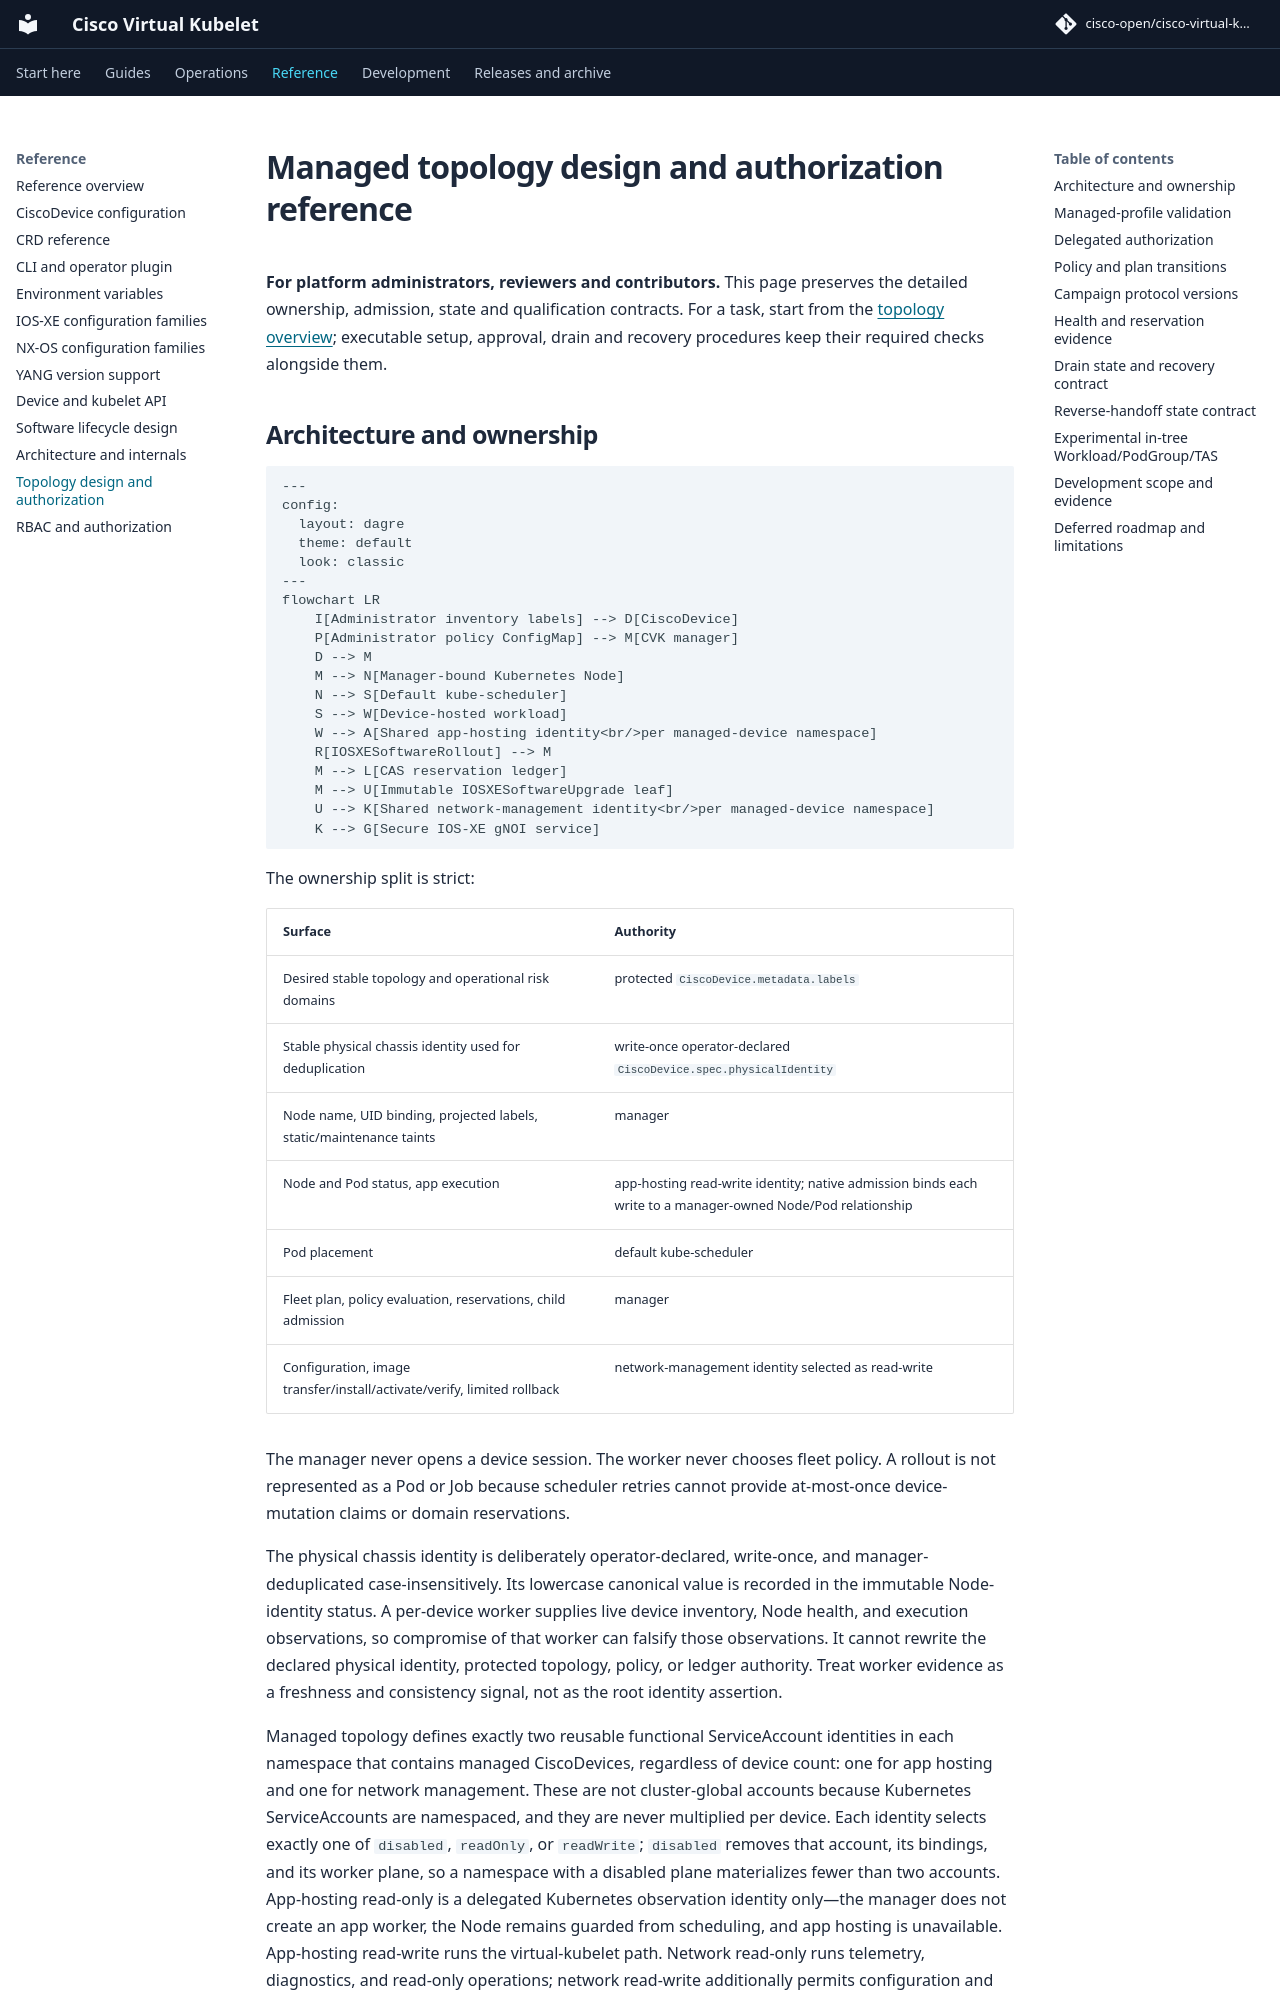

repository: cisco-open/cisco-virtual-kubelet · page: docs/topology-reference/index.html · generator: mkdocs

# Managed topology design and authorization reference

**For platform administrators, reviewers and contributors.** This page preserves
the detailed ownership, admission, state and qualification contracts. For a task,
start from the [topology overview](topology-awareness.md); executable setup,
approval, drain and recovery procedures keep their required checks alongside them.

## Architecture and ownership

```mermaid
---
config:
  layout: dagre
  theme: default
  look: classic
---
flowchart LR
    I[Administrator inventory labels] --> D[CiscoDevice]
    P[Administrator policy ConfigMap] --> M[CVK manager]
    D --> M
    M --> N[Manager-bound Kubernetes Node]
    N --> S[Default kube-scheduler]
    S --> W[Device-hosted workload]
    W --> A[Shared app-hosting identity<br/>per managed-device namespace]
    R[IOSXESoftwareRollout] --> M
    M --> L[CAS reservation ledger]
    M --> U[Immutable IOSXESoftwareUpgrade leaf]
    U --> K[Shared network-management identity<br/>per managed-device namespace]
    K --> G[Secure IOS-XE gNOI service]
```

The ownership split is strict:

| Surface | Authority |
| --- | --- |
| Desired stable topology and operational risk domains | protected `CiscoDevice.metadata.labels` |
| Stable physical chassis identity used for deduplication | write-once operator-declared `CiscoDevice.spec.physicalIdentity` |
| Node name, UID binding, projected labels, static/maintenance taints | manager |
| Node and Pod status, app execution | app-hosting read-write identity; native admission binds each write to a manager-owned Node/Pod relationship |
| Pod placement | default kube-scheduler |
| Fleet plan, policy evaluation, reservations, child admission | manager |
| Configuration, image transfer/install/activate/verify, limited rollback | network-management identity selected as read-write |

The manager never opens a device session. The worker never chooses fleet
policy. A rollout is not represented as a Pod or Job because scheduler retries
cannot provide at-most-once device-mutation claims or domain reservations.

The physical chassis identity is deliberately operator-declared, write-once,
and manager-deduplicated case-insensitively. Its lowercase canonical value is
recorded in the immutable Node-identity status. A per-device worker supplies live device inventory,
Node health, and execution observations, so compromise of that worker can
falsify those observations. It cannot rewrite the declared physical identity,
protected topology, policy, or ledger authority. Treat worker evidence as a
freshness and consistency signal, not as the root identity assertion.

Managed topology defines exactly two reusable functional ServiceAccount
identities in each namespace that contains managed CiscoDevices, regardless of
device count: one for app hosting and one for network management. These are not
cluster-global accounts because Kubernetes ServiceAccounts are namespaced, and
they are never multiplied per device. Each identity selects exactly one of
`disabled`, `readOnly`, or `readWrite`; `disabled` removes that account, its
bindings, and its worker plane, so a namespace with a disabled plane
materializes fewer than two accounts. App-hosting read-only is a
delegated Kubernetes observation identity only—the manager does not create an
app worker, the Node remains guarded from scheduling, and app hosting is
unavailable. App-hosting read-write runs the virtual-kubelet path. Network
read-only runs telemetry, diagnostics, and read-only operations; network
read-write additionally permits configuration and explicitly enabled gNOI
mutation reconcilers. Runtime gates mirror RBAC so read-only never means
"mutate the device and then fail to report status."

Topology-disabled mode retains the historical combined
`cisco-virtual-kubelet` ServiceAccount. During upgrade, an existing combined
or per-device identity is a keep-protected migration bridge only. A fresh
managed install does not create that third account, and the manager retires
old identities after their workloads are quiesced and both replacement planes
have passed their profile audit.

For a selected managed device, the manager also content-addresses the complete
desired worker PodTemplate, excluding only the revision's own annotation and
environment carrier. Credential, gNOI TLS, and provisioning Secret
resourceVersions are PodTemplate inputs, but Secret bytes never enter the
hash. The digest is injected as
`CISCO_VK_WORKER_CONFIG_REVISION`; the running worker returns it through its
status-only Node writer. `CiscoDevice.status.workerRevision` becomes ready only
after the exact owned Deployment completes, exactly one non-terminating owned
Pod is Ready, and that Pod publishes a matching heartbeat after its start
time. A Secret rotation therefore blocks new gNOI campaign admission until the
`Recreate` worker rollout proves that the new process loaded the new inputs.
